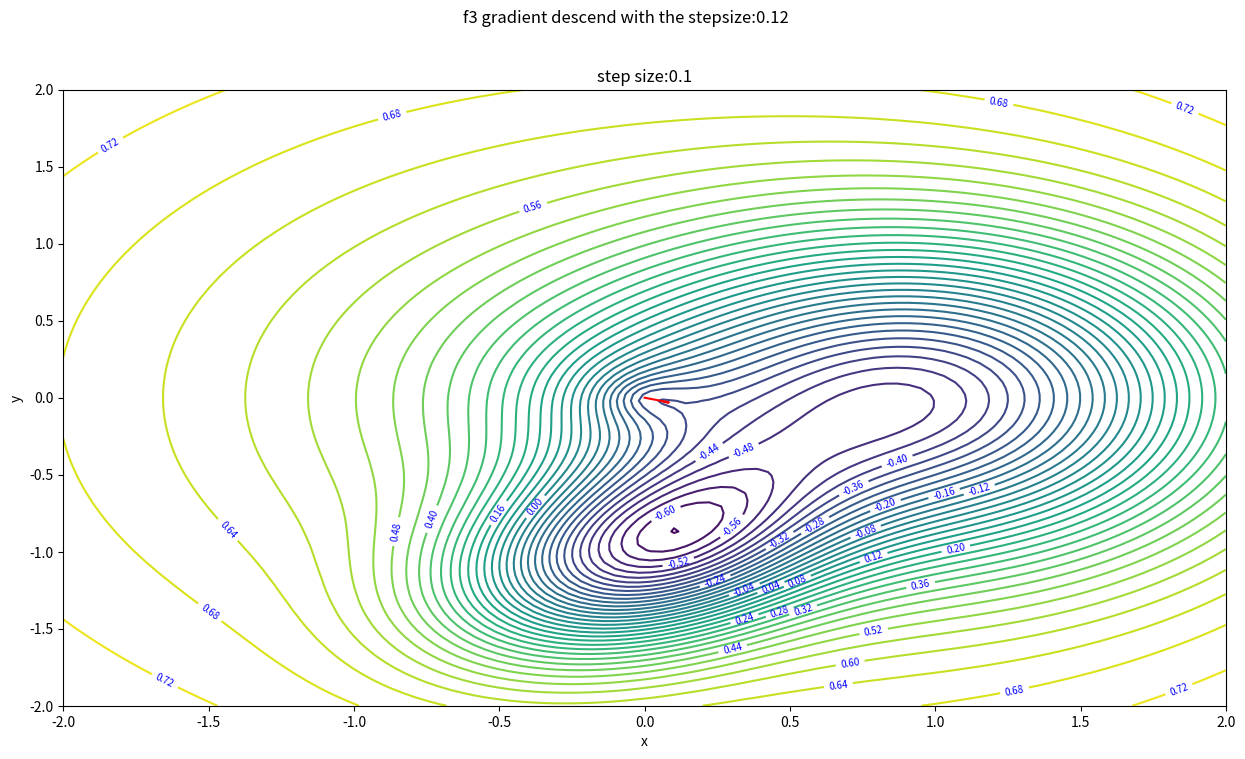

Generate this figure with matplotlib:
# -*- coding: utf-8 -*-

"""
Use this file for your answers.

This file should been in the root of the repository
(do not move it or change the file name)

"""

# NB this is tested on python 2.7. Watch out for integer division

import numpy as np

import matplotlib.pyplot as plt
from scipy import optimize


def grad_f1(x):
    """
    4 marks

    :param x: input array with shape (2, )
    :return: the gradient of f1, with shape (2, )
    """
    return np.array([8 * x[0] - 2 * x[1] - 1, 8 * x[1] - 2 * x[0] - 1])


def grad_f2(x):
    """
    6 marks

    :param x: input array with shape (2, )
    :return: the gradient of f2, with shape (2, )
    """
    # inner_term = (x[0]-1)**2 + x[1]**2
    # cos_term = np.cos(inner_term)
    # gradient = [6*x[0]-2*x[1]-2+2*(x[0] - 1)*cos_term , 6*x[1]-2*x[0]+6+cos_term*2*x[1]]

    a = np.array([1, 0])
    B = np.array([[3, -1], [-1, 3]])
    b = np.array([0, -1])
    gradient = (np.cos((x - a).T.dot(x - a))) * 2 * (x.T - a.T) + 2 * (x.T - b.T).dot(B)

    return np.array(gradient)


def f2(x):
    a = np.array([1, 0])
    B = np.array([[3, -1], [-1, 3]])
    b = np.array([0, -1])

    f2 = np.sin((x - a).T.dot(x - a)) + (x - b).T.dot(B).dot(x - b)
    return f2


def grad_f3(x):
    """
    This question is optional. The test will still run (so you can see if you are correct by
    looking at the testResults.txt file), but the marks are for grad_f1 and grad_f2 only.

    Do not delete this function.

    :param x: input array with shape (2, )
    :return: the gradient of f3, with shape (2, )
    """
    a = np.array([1, 0])
    B = np.array([[3, -1], [-1, 3]])
    b = np.array([0, -1])
    I = np.array([[1, 0], [0, 1]])
    first_inner_term = -1 * (x - a).T.dot(x - a)
    second_inner_term = -1 * (x - b).T.dot(B).dot(x - b)
    det_derivative = np.array([1.0 * x[0] / 50, 1.0 * x[1] / 50])
    x_re = np.reshape(x, [2, 1])
    third_log_term = np.linalg.det((1.0 / 100) * I + x_re.dot(x_re.T))
    gradient = -1 * np.exp(first_inner_term) * (-2) * (x.T - a.T) + np.exp(second_inner_term) * (2) * (x - b).T.dot(
        B) + (1.0 / 10) * det_derivative / third_log_term

    return np.array(gradient)


def f3(x):
    a = np.array([1, 0])
    B = np.array([[3, -1], [-1, 3]])
    b = np.array([0, -1])
    I = np.array([[1, 0], [0, 1]])
    x_re = np.reshape(x, [2, 1])
    f = np.exp(-(x - a).T.dot(x - a))
    s = np.exp(-(x - b).T.dot(B).dot(x - b))
    t = (-1.0/10)*np.log(np.linalg.det((1.0/100)*I + x_re.dot(x_re.T)))
    return 1-(f+s+t)

def plot_grad_f2():
    orix = np.array([1, -1])
    max_iteration = 50
    #step_size = 0.1

    plt.figure(figsize=(12,8))
    plt.suptitle('f2 gradient descend in terms of different step sizes')
    for k in range(1, 11):
        x = orix
        step_size = k * 0.1

        resultx = [x[0]]
        resulty = [x[1]]
        resultVy = [f2(x)]
        resultVx = [0]
        for i in range(max_iteration):
            x = x - step_size * grad_f2(x)
            resultx.append(x[0])
            resulty.append(x[1])
            resultVy.append(f2(x))
            resultVx.append(i+1)

        xlinspace = [-2,2]
        ylinspace = [-2,0]
        newX = []
        newY = []
        if max(max(resultx),-min(resultx)) > 100 and max(max(resulty),-min(resulty)) > 100:
            xlinspace = [-25,25]
            ylinspace = [-25,25]

        for i in range(len(resultx)):
            if abs(resultx[i]) <100 and abs(resulty[i]) <100:
                newX.append(resultx[i])
                newY.append(resulty[i])
        resultx = newX
        resulty = newY




        X = np.linspace(xlinspace[0], xlinspace[1], 50)
        Y = np.linspace(ylinspace[0], ylinspace[1], 50)
        X,Y = np.meshgrid(X,Y)

        a = np.array([1, 0])
        B = np.array([[3, -1], [-1, 3]])
        b = np.array([0, -1])


        Z = np.zeros([50,50])
        for i in range(50):
            for j in range(50):
                x = np.array([X[i,j],Y[i,j]])
                Z[i,j] = np.sin((x - a).T.dot(x - a)) + (x - b).T.dot(B).dot(x - b)

        plt.subplot(4,3,k)
        plt.tight_layout(rect = [0, 0.03, 1, 0.95])
        plt.title('step size:'+str(round(step_size,2)))  # 标题
        ct = plt.contour(X,Y,Z,20)  # 调用plot函数，这并不会立刻显示函数图像

        plt.plot(resultx,resulty,color='red')

        plt.xlim(xlinspace[0],xlinspace[1])
        plt.ylim(ylinspace[0],ylinspace[1])
        plt.clabel(ct,inline = True, fontsize = 7,colors = 'blue')
        plt.xlabel('x')  # 使用xlable、ylable函数添加标签
        plt.ylabel('y')
    plt.show()

    # plt.subplot(122)
    # plt.title('f2 gradient descend with step size:0.12')  # 标题
    # plt.plot(resultVx, resultVy)  # 调用plot函数，这并不会立刻显示函数图像
    # plt.xlabel('times of iteration')  # 使用xlable、ylable函数添加标签
    # plt.ylabel('f2(x)')
    # plt.savefig('f2_' + str(step_size * 100) + '.PNG')  # 调用show函数显示函数图像



def plot_grad_f3():
    orix = np.array([1, -1])
    max_iteration = 50
    #step_size = 0.1

    plt.figure(figsize=(15, 8))
    plt.suptitle('f3 gradient descend in terms of different step sizes')
    for k in range(1, 11):
        x = orix
        step_size = k * 0.1
        # plot_grad_f2(step_size)
        # plot_grad_f3(step_size)

        resultx = [x[0]]
        resulty = [x[1]]
        resultVy = [f2(x)]
        resultVx = [0]
        for i in range(max_iteration):
            x = x - step_size * grad_f3(x)
            resultx.append(x[0])
            resulty.append(x[1])
            resultVy.append(f3(x))
            resultVx.append(i+1)

        X = np.linspace(-2, 2, 100)
        Y = np.linspace(-2, 2, 100)
        X,Y = np.meshgrid(X,Y)


        Z = np.zeros([100, 100])
        for i in range(100):
            for j in range(100):
                x = np.array([X[i, j], Y[i, j]])
                Z[i, j] = f3(x)



        plt.subplot(4,3,k)
        plt.tight_layout(rect = [0, 0.03, 1, 0.95])
        #plt.title('f3 gradient descend with step size:0.'+str(step_size*100))  # 标题
        plt.title('step size:' + str(round(step_size, 2)))  # 标题
        ct =plt.contour(X,Y,Z,20)  # 调用plot函数，这并不会立刻显示函数图像
        plt.clabel(ct,inline = True, fontsize = 7,colors = 'blue')
        plt.plot(resultx, resulty,color='red')  # 调用plot函数，这并不会立刻显示函数图像
        plt.xlabel('x')  # 使用xlable、ylable函数添加标签
        plt.ylabel('y')

    plt.show()


def plot_grad_f2_fixed_stepsize():
    orix = np.array([1, -1])
    max_iteration = 50
    #step_size = 0.1

    plt.figure(figsize=(12,8))
    plt.suptitle('f2 gradient descend with the stepsize : 0.12')
    x = orix
    step_size = 0.11

    resultx = [x[0]]
    resulty = [x[1]]
    resultVy = [f2(x)]
    resultVx = [0]
    for i in range(max_iteration):

        print(f2(x))
        x = x - step_size * grad_f2(x)
        resultx.append(x[0])
        resulty.append(x[1])
        resultVy.append(f2(x))
        resultVx.append(i+1)

    xlinspace = [-2,2]
    ylinspace = [-2,0]
    newX = []
    newY = []
    if max(max(resultx),-min(resultx)) > 100 and max(max(resulty),-min(resulty)) > 100:
        xlinspace = [-25,25]
        ylinspace = [-25,25]

    for i in range(len(resultx)):
        if abs(resultx[i]) <100 and abs(resulty[i]) <100:
            newX.append(resultx[i])
            newY.append(resulty[i])
    resultx = newX
    resulty = newY




    X = np.linspace(xlinspace[0], xlinspace[1], 50)
    Y = np.linspace(ylinspace[0], ylinspace[1], 50)
    X,Y = np.meshgrid(X,Y)

    a = np.array([1, 0])
    B = np.array([[3, -1], [-1, 3]])
    b = np.array([0, -1])


    Z = np.zeros([50,50])
    for i in range(50):
        for j in range(50):
            x = np.array([X[i,j],Y[i,j]])
            Z[i,j] = np.sin((x - a).T.dot(x - a)) + (x - b).T.dot(B).dot(x - b)

    plt.tight_layout(rect = [0, 0.03, 1, 0.95])
    plt.title('step size:'+str(round(step_size,2)))  # 标题
    ct = plt.contour(X,Y,Z,40)  # 调用plot函数，这并不会立刻显示函数图像

    plt.plot(resultx,resulty,color='red')

    plt.xlim(xlinspace[0],xlinspace[1])
    plt.ylim(ylinspace[0],ylinspace[1])
    plt.clabel(ct,inline = True, fontsize = 7,colors = 'blue')
    plt.xlabel('x')  # 使用xlable、ylable函数添加标签
    plt.ylabel('y')
    plt.show()

    # plt.subplot(122)
    # plt.title('f2 gradient descend with step size:0.12')  # 标题
    # plt.plot(resultVx, resultVy)  # 调用plot函数，这并不会立刻显示函数图像
    # plt.xlabel('times of iteration')  # 使用xlable、ylable函数添加标签
    # plt.ylabel('f2(x)')
    # plt.savefig('f2_' + str(step_siz


def plot_grad_f3_fixed_stepsize():
    orix = np.array([0,0])
    max_iteration = 50
    #step_size = 0.1

    plt.figure(figsize=(15, 8))
    plt.suptitle('f3 gradient descend with the stepsize:0.12')
    x = orix
    step_size = 0.1
    # plot_grad_f2(step_size)
    # plot_grad_f3(step_size)

    resultx = [x[0]]
    resulty = [x[1]]
    resultVy = [f2(x)]
    resultVx = [0]
    for i in range(max_iteration):
        print(f3(x))
        x = x - step_size * grad_f3(x)
        resultx.append(x[0])
        resulty.append(x[1])
        resultVy.append(f3(x))
        resultVx.append(i+1)

    X = np.linspace(-2, 2, 100)
    Y = np.linspace(-2, 2, 100)
    X,Y = np.meshgrid(X,Y)


    Z = np.zeros([100, 100])
    for i in range(100):
        for j in range(100):
            x = np.array([X[i, j], Y[i, j]])
            Z[i, j] = f3(x)



    plt.tight_layout(rect = [0, 0.03, 1, 0.95])
    #plt.title('f3 gradient descend with step size:0.'+str(step_size*100))  # 标题
    plt.title('step size:' + str(round(step_size, 2)))  # 标题
    ct =plt.contour(X,Y,Z,40)  # 调用plot函数，这并不会立刻显示函数图像
    plt.clabel(ct,inline = True, fontsize = 7,colors = 'blue')
    plt.plot(resultx, resulty,color='red')  # 调用plot函数，这并不会立刻显示函数图像
    plt.xlabel('x')  # 使用xlable、ylable函数添加标签
    plt.ylabel('y')

    plt.show()

# 通过scipy 来求最小值
# allMin = []

plot_grad_f3_fixed_stepsize()
# optimize.fmin_slsqp(f2, np.array([1, -1]))


#plot_grad_f3(0.12)